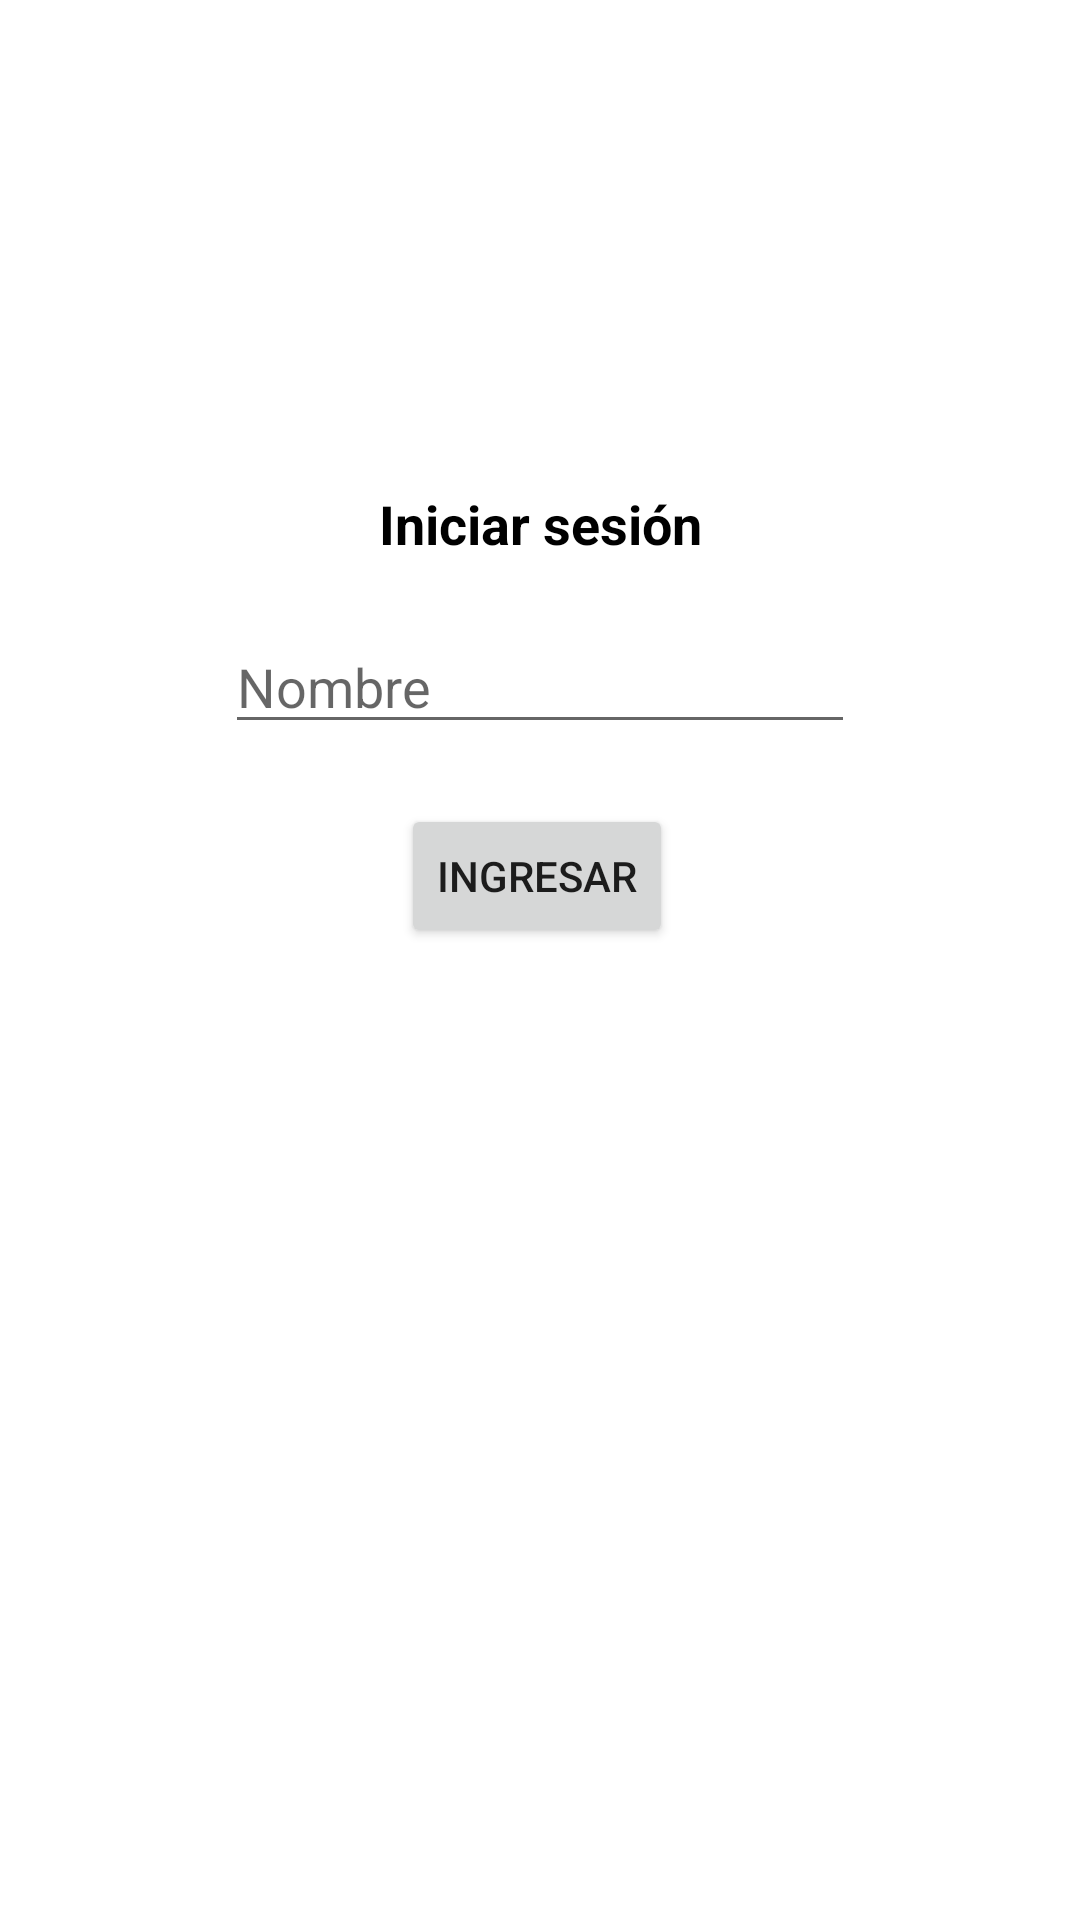

Reconstruct the res/layout file that produces this screen, plus the resources it refers to.
<!-- AndroidManifest.xml: application theme Theme.PracticaSemana14 -->
<!-- res/layout/activity_main.xml -->
<?xml version="1.0" encoding="utf-8"?>
<androidx.constraintlayout.widget.ConstraintLayout xmlns:android="http://schemas.android.com/apk/res/android"
    xmlns:app="http://schemas.android.com/apk/res-auto"
    xmlns:tools="http://schemas.android.com/tools"
    android:layout_width="match_parent"
    android:layout_height="match_parent"
    tools:context=".MainActivity">

    <TextView
        android:id="@+id/textView3"
        android:layout_width="wrap_content"
        android:layout_height="wrap_content"
        android:layout_marginBottom="20dp"
        android:text="Iniciar sesión"
        android:textColor="#000000"
        android:textSize="18sp"
        android:textStyle="bold"
        app:layout_constraintBottom_toTopOf="@+id/nameInput"
        app:layout_constraintEnd_toEndOf="parent"
        app:layout_constraintStart_toStartOf="parent" />

    <EditText
        android:id="@+id/nameInput"
        android:layout_width="wrap_content"
        android:layout_height="wrap_content"
        android:layout_marginBottom="20dp"
        android:ems="10"
        android:hint="Nombre"
        android:inputType="textPersonName"
        app:layout_constraintBottom_toTopOf="@+id/ingresarBtn"
        app:layout_constraintEnd_toEndOf="parent"
        app:layout_constraintStart_toStartOf="parent" />

    <Button
        android:id="@+id/ingresarBtn"
        android:layout_width="wrap_content"
        android:layout_height="wrap_content"
        android:layout_marginBottom="324dp"
        android:text="Ingresar"
        app:layout_constraintBottom_toBottomOf="parent"
        app:layout_constraintEnd_toEndOf="parent"
        app:layout_constraintHorizontal_bias="0.496"
        app:layout_constraintStart_toStartOf="parent" />
</androidx.constraintlayout.widget.ConstraintLayout>
<!-- resources referenced by this layout -->
<resources>
  <style name="Theme.PracticaSemana14" parent="Theme.MaterialComponents.DayNight.NoActionBar">
          
          <item name="colorPrimary">@color/purple_500</item>
          <item name="colorPrimaryVariant">@color/purple_700</item>
          <item name="colorOnPrimary">@color/white</item>
          
          <item name="colorSecondary">@color/teal_200</item>
          <item name="colorSecondaryVariant">@color/teal_700</item>
          <item name="colorOnSecondary">@color/black</item>
          
          <item name="android:statusBarColor" tools:targetApi="l">?attr/colorPrimaryVariant</item>
          
      </style>
  <!-- not gathered from this repository: default colours our renderer supplied (Android Studio template values) -->
  <color name="purple_500">#FF6200EE</color>
  <color name="purple_700">#FF3700B3</color>
  <color name="teal_200">#FF03DAC5</color>
  <color name="teal_700">#FF018786</color>
  <color name="black">#FF000000</color>
  <color name="white">#FFFFFFFF</color>
</resources>
